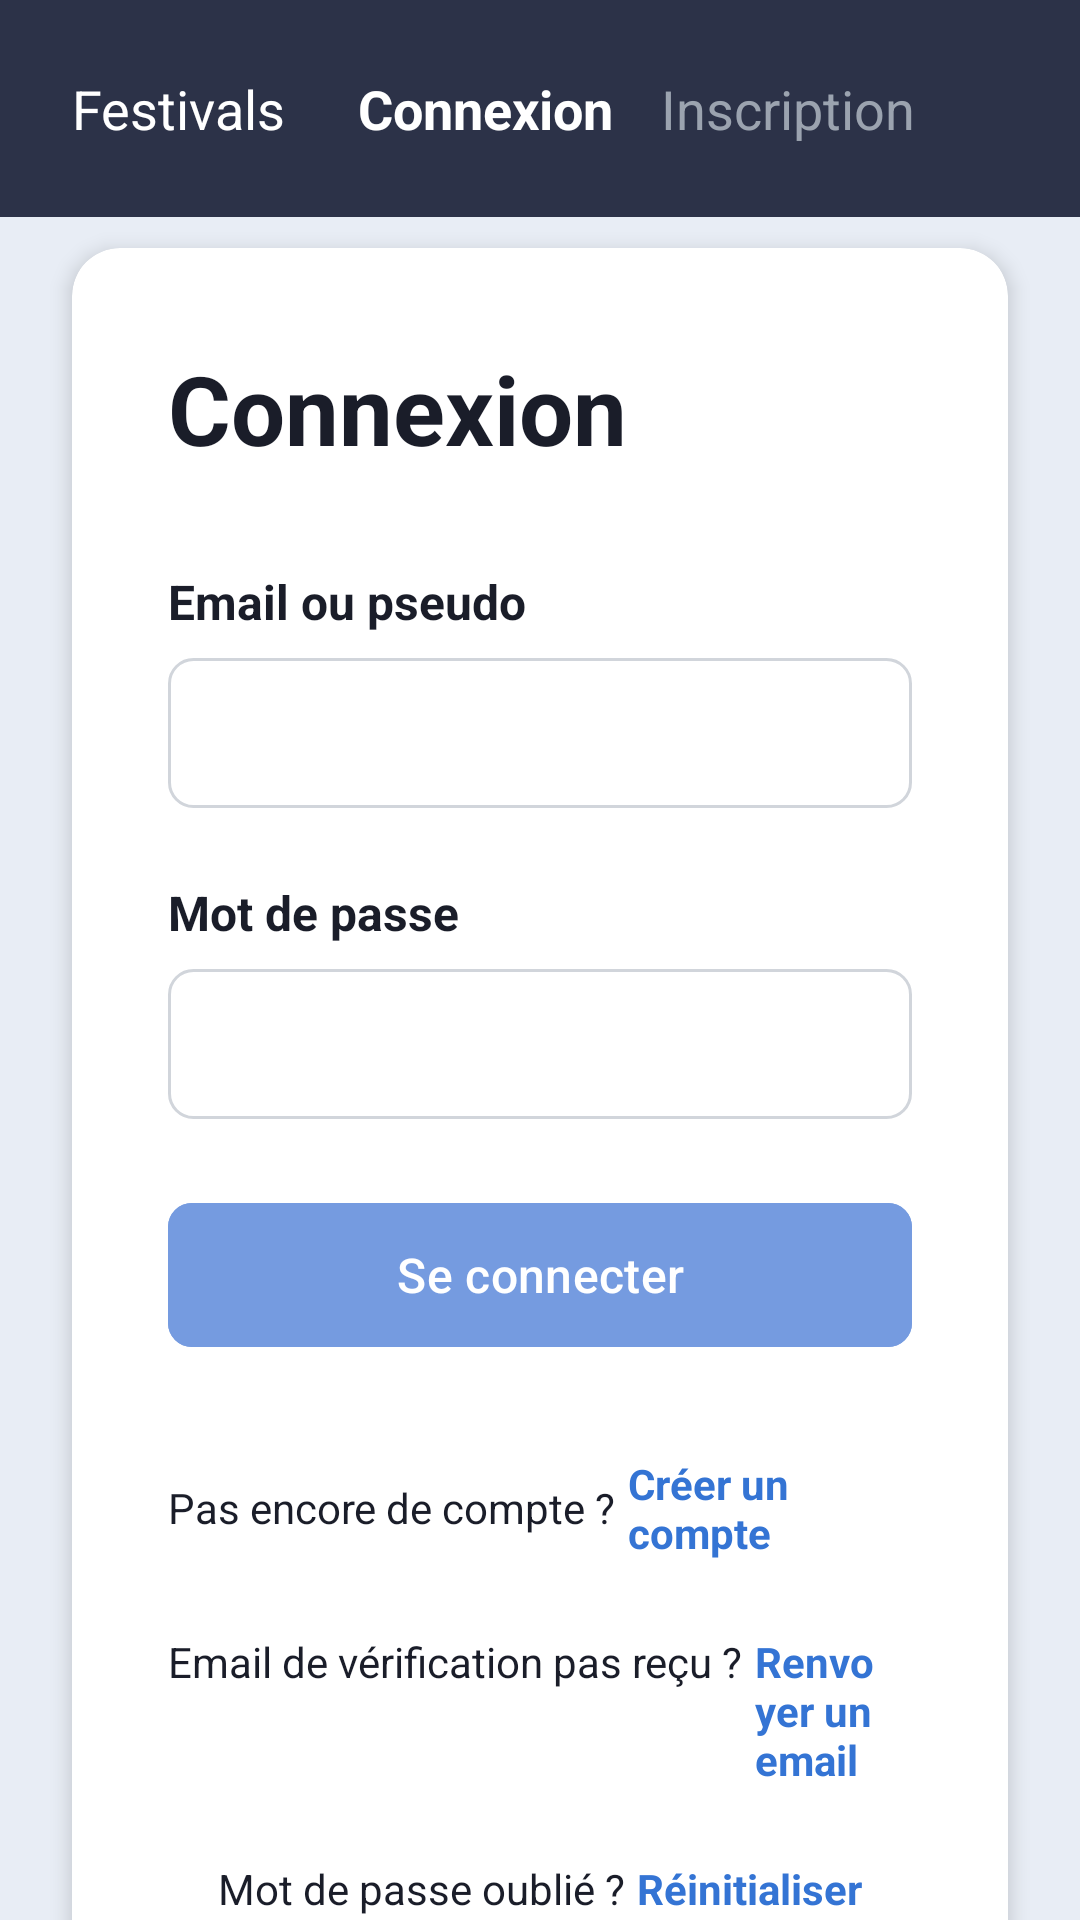

This screen was rendered from an Android layout file. Write that file and the resources it references.
<!-- AndroidManifest.xml: application theme Theme.ProjetMobile -->
<!-- res/layout/activity_login.xml -->
<?xml version="1.0" encoding="utf-8"?>
<androidx.constraintlayout.widget.ConstraintLayout
    xmlns:android="http://schemas.android.com/apk/res/android"
    xmlns:app="http://schemas.android.com/apk/res-auto"
    android:layout_width="match_parent"
    android:layout_height="match_parent"
    android:background="@color/background_gradient_start">

    
    <androidx.constraintlayout.widget.ConstraintLayout
        android:id="@+id/headerLayout"
        android:layout_width="match_parent"
        android:layout_height="wrap_content"
        android:background="@color/header_purple"
        android:padding="24dp"
        app:layout_constraintTop_toTopOf="parent">

        <LinearLayout
            android:layout_width="match_parent"
            android:layout_height="wrap_content"
            android:orientation="horizontal"
            android:gravity="center_vertical"
            app:layout_constraintTop_toTopOf="parent">

            <TextView
                android:id="@+id/headerFestivalsText"
                android:layout_width="wrap_content"
                android:layout_height="wrap_content"
                android:text="@string/header_festivals"
                android:textColor="@color/white"
                android:textSize="18sp" />

            <TextView
                android:layout_width="wrap_content"
                android:layout_height="wrap_content"
                android:layout_marginStart="24dp"
                android:text="@string/header_connexion"
                android:textColor="@color/white"
                android:textSize="18sp"
                android:textStyle="bold" />

            <TextView
                android:layout_width="wrap_content"
                android:layout_height="wrap_content"
                android:layout_marginStart="16dp"
                android:text="@string/header_inscription"
                android:textColor="#9ba3af"
                android:textSize="18sp" />
        </LinearLayout>
    </androidx.constraintlayout.widget.ConstraintLayout>

    
    <com.google.android.material.card.MaterialCardView
        android:layout_width="0dp"
        android:layout_height="wrap_content"
        android:layout_margin="24dp"
        app:cardBackgroundColor="@color/white"
        app:cardCornerRadius="16dp"
        app:cardElevation="4dp"
        app:strokeWidth="0dp"
        app:layout_constraintBottom_toBottomOf="parent"
        app:layout_constraintEnd_toEndOf="parent"
        app:layout_constraintStart_toStartOf="parent"
        app:layout_constraintTop_toBottomOf="@id/headerLayout"
        app:layout_constraintVertical_bias="0.2">

        <LinearLayout
            android:layout_width="match_parent"
            android:layout_height="wrap_content"
            android:orientation="vertical"
            android:padding="32dp">

            <TextView
                android:layout_width="wrap_content"
                android:layout_height="wrap_content"
                android:layout_marginBottom="32dp"
                android:text="@string/login_title"
                android:textColor="@color/text_primary"
                android:textSize="32sp"
                android:textStyle="bold" />

            
            <TextView
                android:layout_width="wrap_content"
                android:layout_height="wrap_content"
                android:layout_marginBottom="8dp"
                android:text="@string/login_identifier_hint"
                android:textColor="@color/text_primary"
                android:textSize="16sp"
                android:textStyle="bold" />

            <EditText
                android:id="@+id/identifierInput"
                android:layout_width="match_parent"
                android:layout_height="50dp"
                android:layout_marginBottom="24dp"
                android:background="@drawable/input_bg"
                android:hint=""
                android:inputType="textEmailAddress"
                android:paddingHorizontal="16dp"
                android:textColor="@color/text_primary" />

            
            <TextView
                android:layout_width="wrap_content"
                android:layout_height="wrap_content"
                android:layout_marginBottom="8dp"
                android:text="@string/login_password_hint"
                android:textColor="@color/text_primary"
                android:textSize="16sp"
                android:textStyle="bold" />

            <EditText
                android:id="@+id/passwordInput"
                android:layout_width="match_parent"
                android:layout_height="50dp"
                android:layout_marginBottom="24dp"
                android:background="@drawable/input_bg"
                android:hint=""
                android:inputType="textPassword"
                android:paddingHorizontal="16dp"
                android:textColor="@color/text_primary" />

            
            <TextView
                android:id="@+id/errorText"
                android:layout_width="wrap_content"
                android:layout_height="wrap_content"
                android:layout_marginBottom="16dp"
                android:textColor="@color/error_color"
                android:visibility="gone" />

            
            <ProgressBar
                android:id="@+id/loadingIndicator"
                android:layout_width="wrap_content"
                android:layout_height="wrap_content"
                android:layout_gravity="center"
                android:layout_marginBottom="16dp"
                android:visibility="gone" />

            
            <com.google.android.material.button.MaterialButton
                android:id="@+id/loginButton"
                android:layout_width="match_parent"
                android:layout_height="56dp"
                android:layout_marginBottom="32dp"
                android:backgroundTint="@color/button_primary"
                android:text="@string/login_button_text"
                android:textAllCaps="false"
                android:textSize="16sp"
                app:cornerRadius="8dp" />

            
            <LinearLayout
                android:layout_width="match_parent"
                android:layout_height="wrap_content"
                android:gravity="center"
                android:orientation="horizontal">

                <TextView
                    android:layout_width="wrap_content"
                    android:layout_height="wrap_content"
                    android:text="@string/login_no_account"
                    android:textColor="@color/text_primary" />

                <TextView
                    android:id="@+id/registerLink"
                    android:layout_width="wrap_content"
                    android:layout_height="wrap_content"
                    android:layout_marginStart="4dp"
                    android:text="@string/login_create_account"
                    android:textColor="@color/text_link"
                    android:textStyle="bold" />
            </LinearLayout>

            <LinearLayout
                android:layout_width="match_parent"
                android:layout_height="wrap_content"
                android:layout_marginTop="24dp"
                android:gravity="center"
                android:orientation="vertical">

                <LinearLayout
                    android:layout_width="wrap_content"
                    android:layout_height="wrap_content"
                    android:orientation="horizontal">
                    <TextView
                        android:layout_width="wrap_content"
                        android:layout_height="wrap_content"
                        android:text="@string/login_no_verification_email"
                        android:textColor="@color/text_primary" />
                    <TextView
                        android:id="@+id/resendEmailLink"
                        android:layout_width="wrap_content"
                        android:layout_height="wrap_content"
                        android:layout_marginStart="4dp"
                        android:text="@string/login_resend_email"
                        android:textColor="@color/text_link"
                        android:textStyle="bold" />
                </LinearLayout>

                <LinearLayout
                    android:layout_width="wrap_content"
                    android:layout_height="wrap_content"
                    android:layout_marginTop="24dp"
                    android:orientation="horizontal">
                    <TextView
                        android:layout_width="wrap_content"
                        android:layout_height="wrap_content"
                        android:text="@string/login_forgot_password"
                        android:textColor="@color/text_primary" />
                    <TextView
                        android:id="@+id/resetPasswordLink"
                        android:layout_width="wrap_content"
                        android:layout_height="wrap_content"
                        android:layout_marginStart="4dp"
                        android:text="@string/login_reset_password"
                        android:textColor="@color/text_link"
                        android:textStyle="bold" />
                </LinearLayout>
            </LinearLayout>

        </LinearLayout>
    </com.google.android.material.card.MaterialCardView>

</androidx.constraintlayout.widget.ConstraintLayout>
<!-- resources referenced by this layout -->
<resources>
  <color name="background_gradient_start">#e8edf5</color>
  <color name="button_primary">#759be0</color>
  <color name="error_color">#d32f2f</color>
  <color name="header_purple">#2c3248</color>
  <color name="text_link">#3474d4</color>
  <color name="text_primary">#1a1d29</color>
  <color name="white">#FFFFFF</color>
  <!-- drawable input_bg (drawable) -->
  <?xml version="1.0" encoding="utf-8"?>
  <shape xmlns:android="http://schemas.android.com/apk/res/android"
      android:shape="rectangle">
      <solid android:color="@color/white" />
      <stroke
          android:width="1dp"
          android:color="@color/input_border" />
      <corners android:radius="8dp" />
  </shape>
  <string name="header_connexion">Connexion</string>
  <string name="header_festivals">Festivals</string>
  <string name="header_inscription">Inscription</string>
  <string name="login_button_text">Se connecter</string>
  <string name="login_create_account">Créer un compte</string>
  <string name="login_forgot_password">Mot de passe oublié ?</string>
  <string name="login_identifier_hint">Email ou pseudo</string>
  <string name="login_no_account">Pas encore de compte ?</string>
  <string name="login_no_verification_email">Email de vérification pas reçu ?</string>
  <string name="login_password_hint">Mot de passe</string>
  <string name="login_resend_email">Renvoyer un email</string>
  <string name="login_reset_password">Réinitialiser</string>
  <string name="login_title">Connexion</string>
  <style name="Theme.ProjetMobile" parent="Theme.Material3.DayNight.NoActionBar">
          <item name="android:statusBarColor">@color/header_purple</item>
          <item name="android:navigationBarColor">@color/background_gradient_start</item>
          <item name="android:windowLightNavigationBar">true</item>
      </style>
  <color name="input_border">#d1d5db</color>
</resources>
